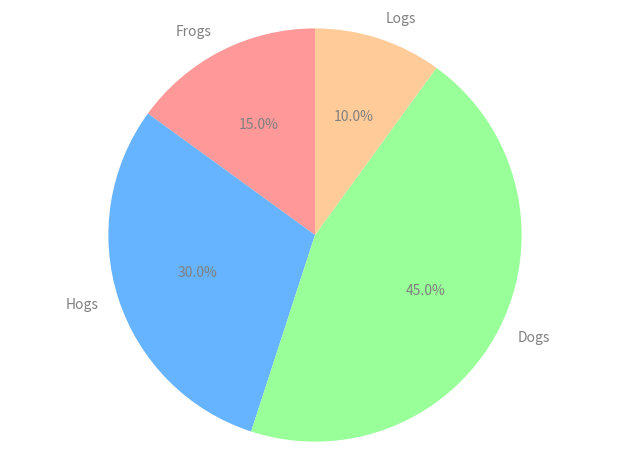

Python code for this plot:
import matplotlib.pyplot as plt
# Pie chart
labels = ['Frogs', 'Hogs', 'Dogs', 'Logs']
sizes = [15, 30, 45, 10]
#colors
colors = ['#ff9999','#66b3ff','#99ff99','#ffcc99']
 
fig1, ax1 = plt.subplots()
patches, texts, autotexts = ax1.pie(sizes, colors = colors, labels=labels, autopct='%1.1f%%', startangle=90)
for text in texts:
    text.set_color('grey')
for autotext in autotexts:
    autotext.set_color('grey')
# Equal aspect ratio ensures that pie is drawn as a circle
ax1.axis('equal')  
plt.tight_layout()
plt.show()